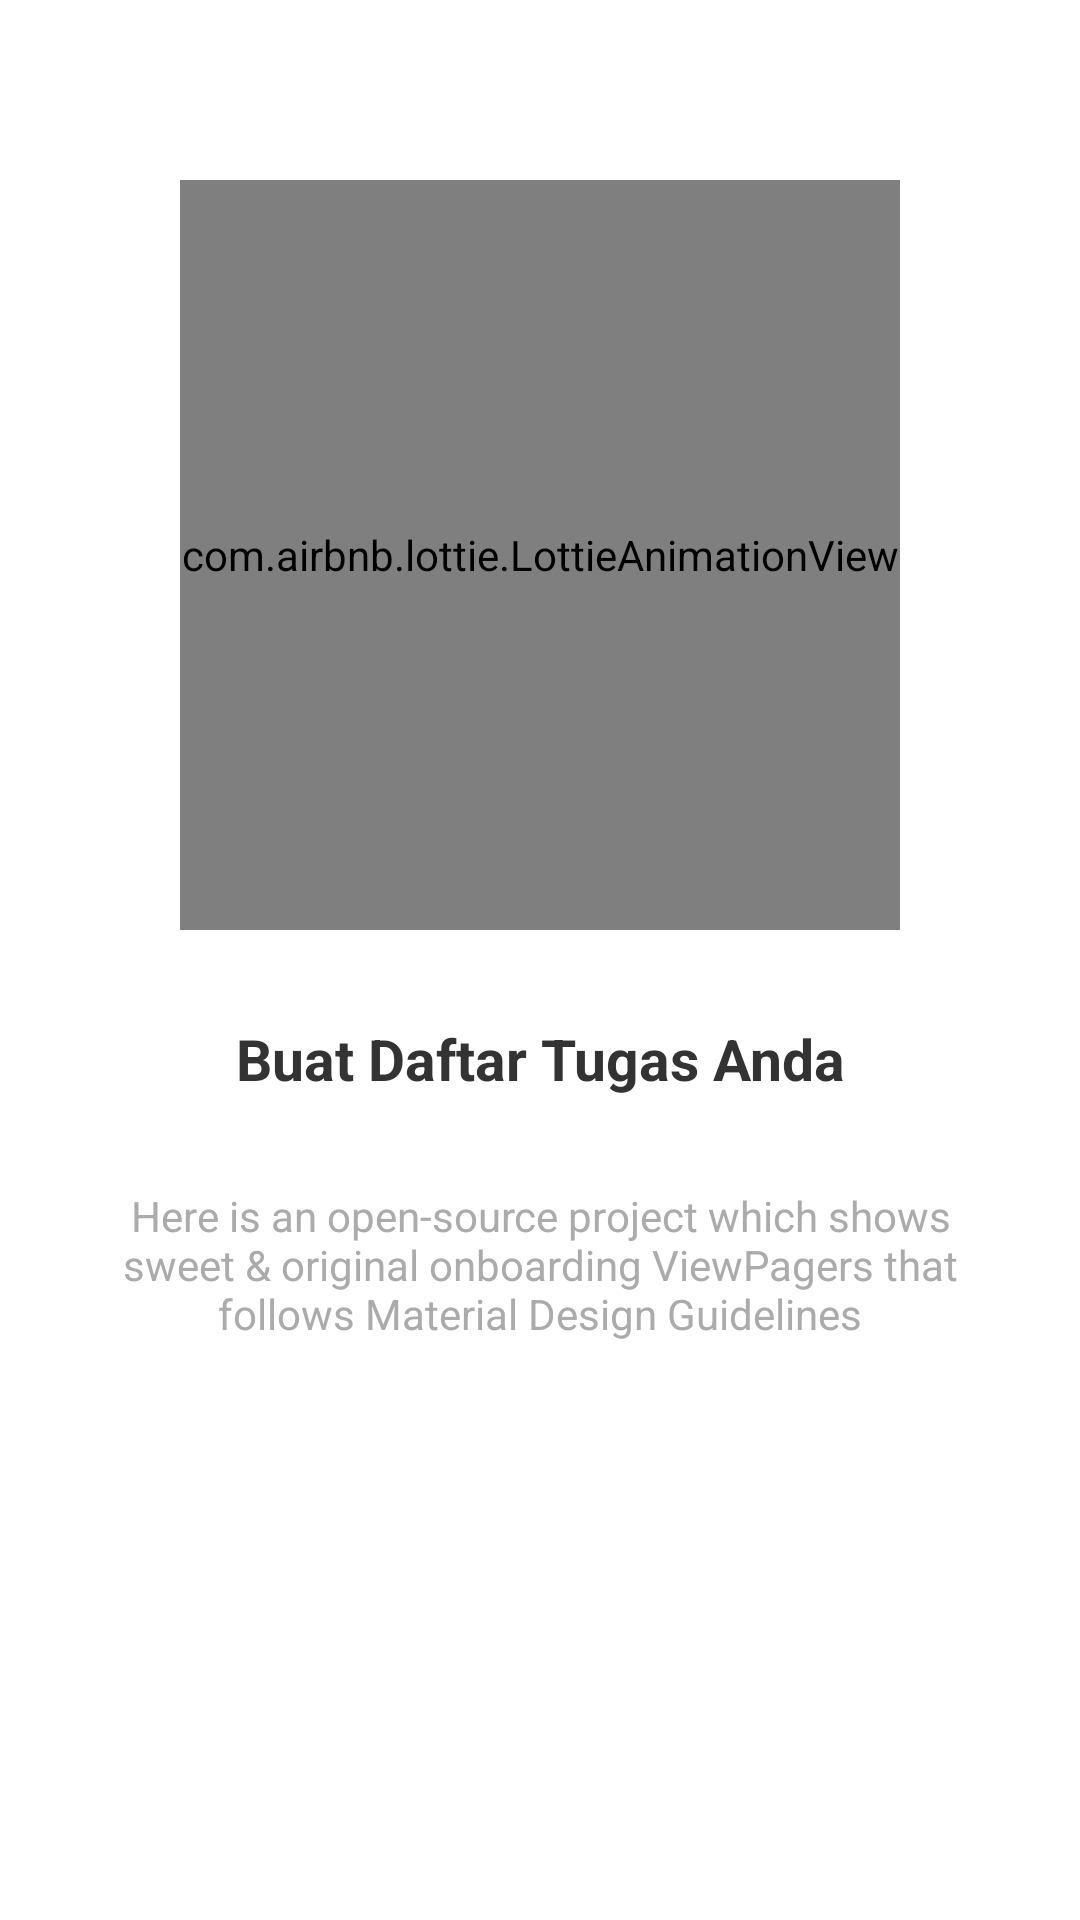

Write the Android layout XML for this screen, with the resource values it uses.
<!-- AndroidManifest.xml: activity theme Theme.GetStartedLayout.NoActionBar -->
<!-- res/layout/fragment_get_started.xml -->
<?xml version="1.0" encoding="utf-8"?>
<RelativeLayout xmlns:tools="http://schemas.android.com/tools"
    xmlns:android="http://schemas.android.com/apk/res/android"
    android:layout_width="match_parent"
    android:layout_height="match_parent"
    xmlns:app="http://schemas.android.com/apk/res-auto"
    tools:context=".GetStartedActivity"
    android:padding="30dp">


    <com.airbnb.lottie.LottieAnimationView
        android:id="@+id/image_onboarding"
        android:layout_width="250dp"
        android:layout_height="250dp"
        android:layout_centerHorizontal="true"
        android:layout_marginStart="30dp"
        android:layout_marginTop="30dp"
        android:layout_marginEnd="30dp"
        android:layout_marginBottom="30dp"
        android:scaleType="centerCrop"
        app:lottie_autoPlay="true"
        app:lottie_loop="true"
        app:lottie_rawRes="@raw/tasks" />

    <androidx.appcompat.widget.AppCompatTextView
        android:id="@+id/text_onboarding_title"
        android:layout_width="match_parent"
        android:layout_height="wrap_content"
        android:layout_below="@id/image_onboarding"
        android:layout_marginStart="30dp"
        android:layout_marginEnd="30dp"
        android:text="@string/title1"
        android:textSize="19sp"
        android:gravity="center"
        android:textStyle="bold"
        android:textColor="@color/dark_grey"
        android:layout_marginBottom="30dp"/>

    <androidx.appcompat.widget.AppCompatTextView
        android:id="@+id/text_onboarding_description"
        android:layout_width="match_parent"
        android:layout_height="wrap_content"
        android:layout_below="@id/text_onboarding_title"
        android:text="@string/description_onboarding_1"
        android:textSize="14sp"
        android:textColor="@color/light_grey"
        android:gravity="center"
        android:layout_marginBottom="30dp"/>



</RelativeLayout>
<!-- resources referenced by this layout -->
<resources>
  <color name="dark_grey">#333333</color>
  <color name="light_grey">#ABABAB</color>
  <string name="description_onboarding_1">Here is an open-source project which shows sweet &amp; original onboarding ViewPagers that follows Material Design Guidelines</string>
  <string name="title1">Buat Daftar Tugas Anda</string>
  <style name="Theme.GetStartedLayout.NoActionBar">
          <item name="windowActionBar">false</item>
          <item name="windowNoTitle">true</item>
      </style>
</resources>
